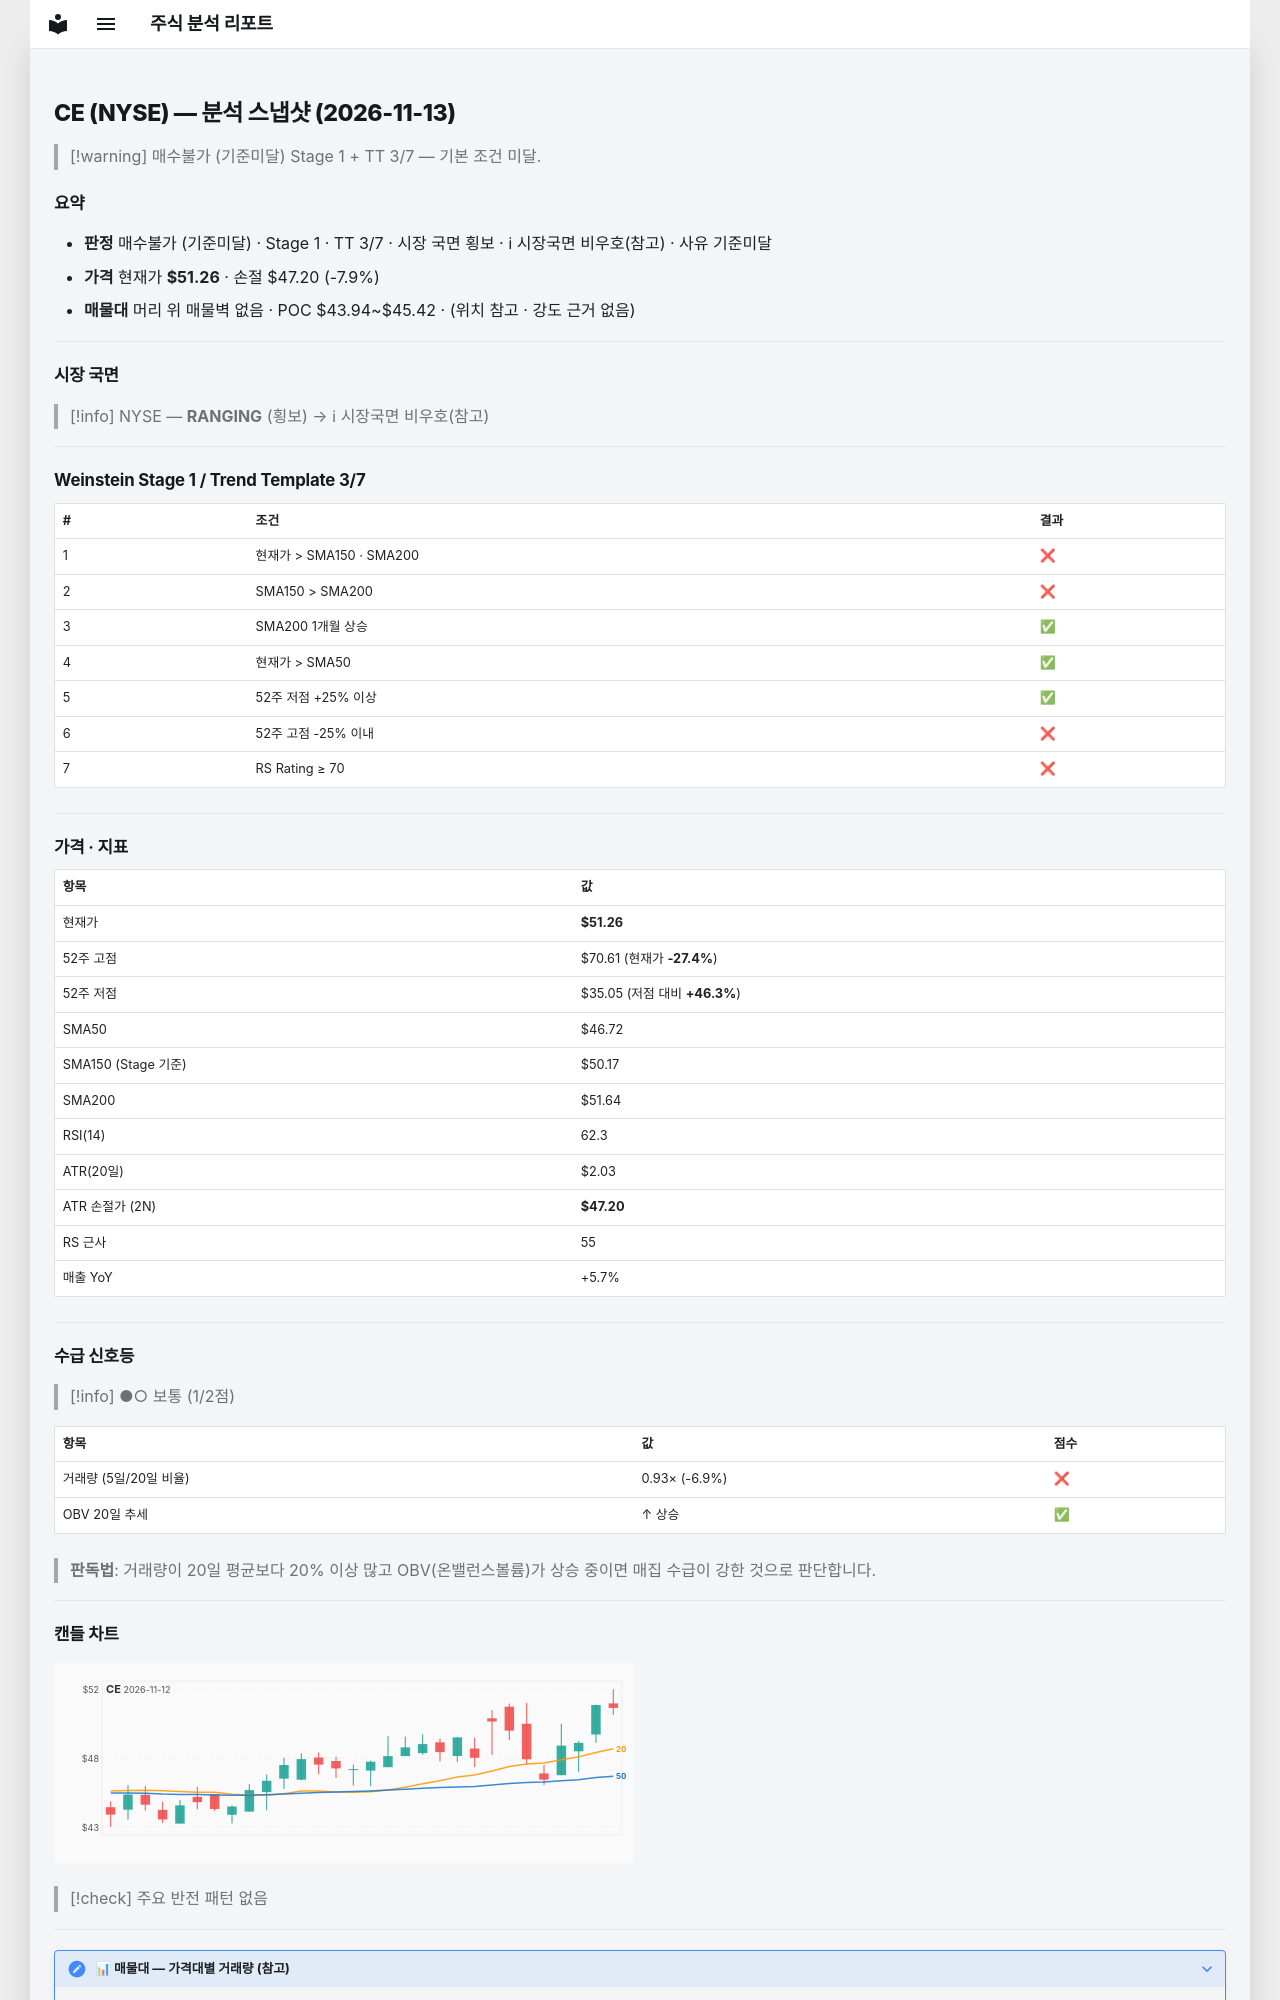

repository: soloandco/stock-reports · page: snapshots/CE-2026-11-13/index.html · generator: mkdocs

---
type: analysis-snapshot
title: CE 분석 스냅샷
ticker: CE
market: NYSE
created: 2026-11-13
updated: 2026-11-13
bar-date: 2026-11-12
verdict: 매수불가
verdict-reason: 기준미달
real-rr: 4.76
sma50-gap-pct: 9.7
weekly-position: 저항대아래
weekly-overhead-price: 70.61
weekly-overhead-pct: 37.7
stage: 1
trend-template-score: 3
tt-max: 7
ma-set: sma-50-150-200
price: 51.2599983215332
stop-price: 47.19842096888374
market-regime: RANGING
supply-demand-score: 1/2
supply-demand-label: 보통
status: tracking
tags:
  - stock-agent
  - watchlist
  - CE
  - analysis
related:
  - "[[analysis-template]]"
---

# CE (NYSE) — 분석 스냅샷 (2026-11-13)

> [!warning] 매수불가 (기준미달)
> Stage 1 + TT 3/7 — 기본 조건 미달.

## 요약

- **판정** 매수불가 (기준미달) · Stage 1 · TT 3/7 · 시장 국면 횡보 · ℹ 시장국면 비우호(참고) · 사유 기준미달
- **가격** 현재가 **$51.26** · 손절 $47.20 (-7.9%)
- **매물대** 머리 위 매물벽 없음 · POC $43.94~$45.42 · (위치 참고 · 강도 근거 없음)

---

## 시장 국면

> [!info] NYSE — **RANGING** (횡보) → ℹ 시장국면 비우호(참고)

---

## Weinstein Stage 1 / Trend Template 3/7

| # | 조건 | 결과 |
|---|------|------|
| 1 | 현재가 > SMA150 · SMA200 | ❌ |
| 2 | SMA150 > SMA200 | ❌ |
| 3 | SMA200 1개월 상승 | ✅ |
| 4 | 현재가 > SMA50 | ✅ |
| 5 | 52주 저점 +25% 이상 | ✅ |
| 6 | 52주 고점 -25% 이내 | ❌ |
| 7 | RS Rating ≥ 70 | ❌ |

---

## 가격 · 지표

| 항목 | 값 |
|------|---|
| 현재가 | **$51.26** |
| 52주 고점 | $70.61 (현재가 **-27.4%**) |
| 52주 저점 | $35.05 (저점 대비 **+46.3%**) |
| SMA50 | $46.72 |
| SMA150 (Stage 기준) | $50.17 |
| SMA200 | $51.64 |
| RSI(14) | 62.3 |
| ATR(20일) | $2.03 |
| ATR 손절가 (2N) | **$47.20** |
| RS 근사 | 55 |
| 매출 YoY | +5.7% |

---
## 수급 신호등

> [!info] ●○ 보통 (1/2점)

| 항목 | 값 | 점수 |
|------|------|------|
| 거래량 (5일/20일 비율) | 0.93× (-6.9%) | ❌ |
| OBV 20일 추세 | ↑ 상승 | ✅ |

> **판독법**: 거래량이 20일 평균보다 20% 이상 많고 OBV(온밸런스볼륨)가 상승 중이면 매집 수급이 강한 것으로 판단합니다.

---
